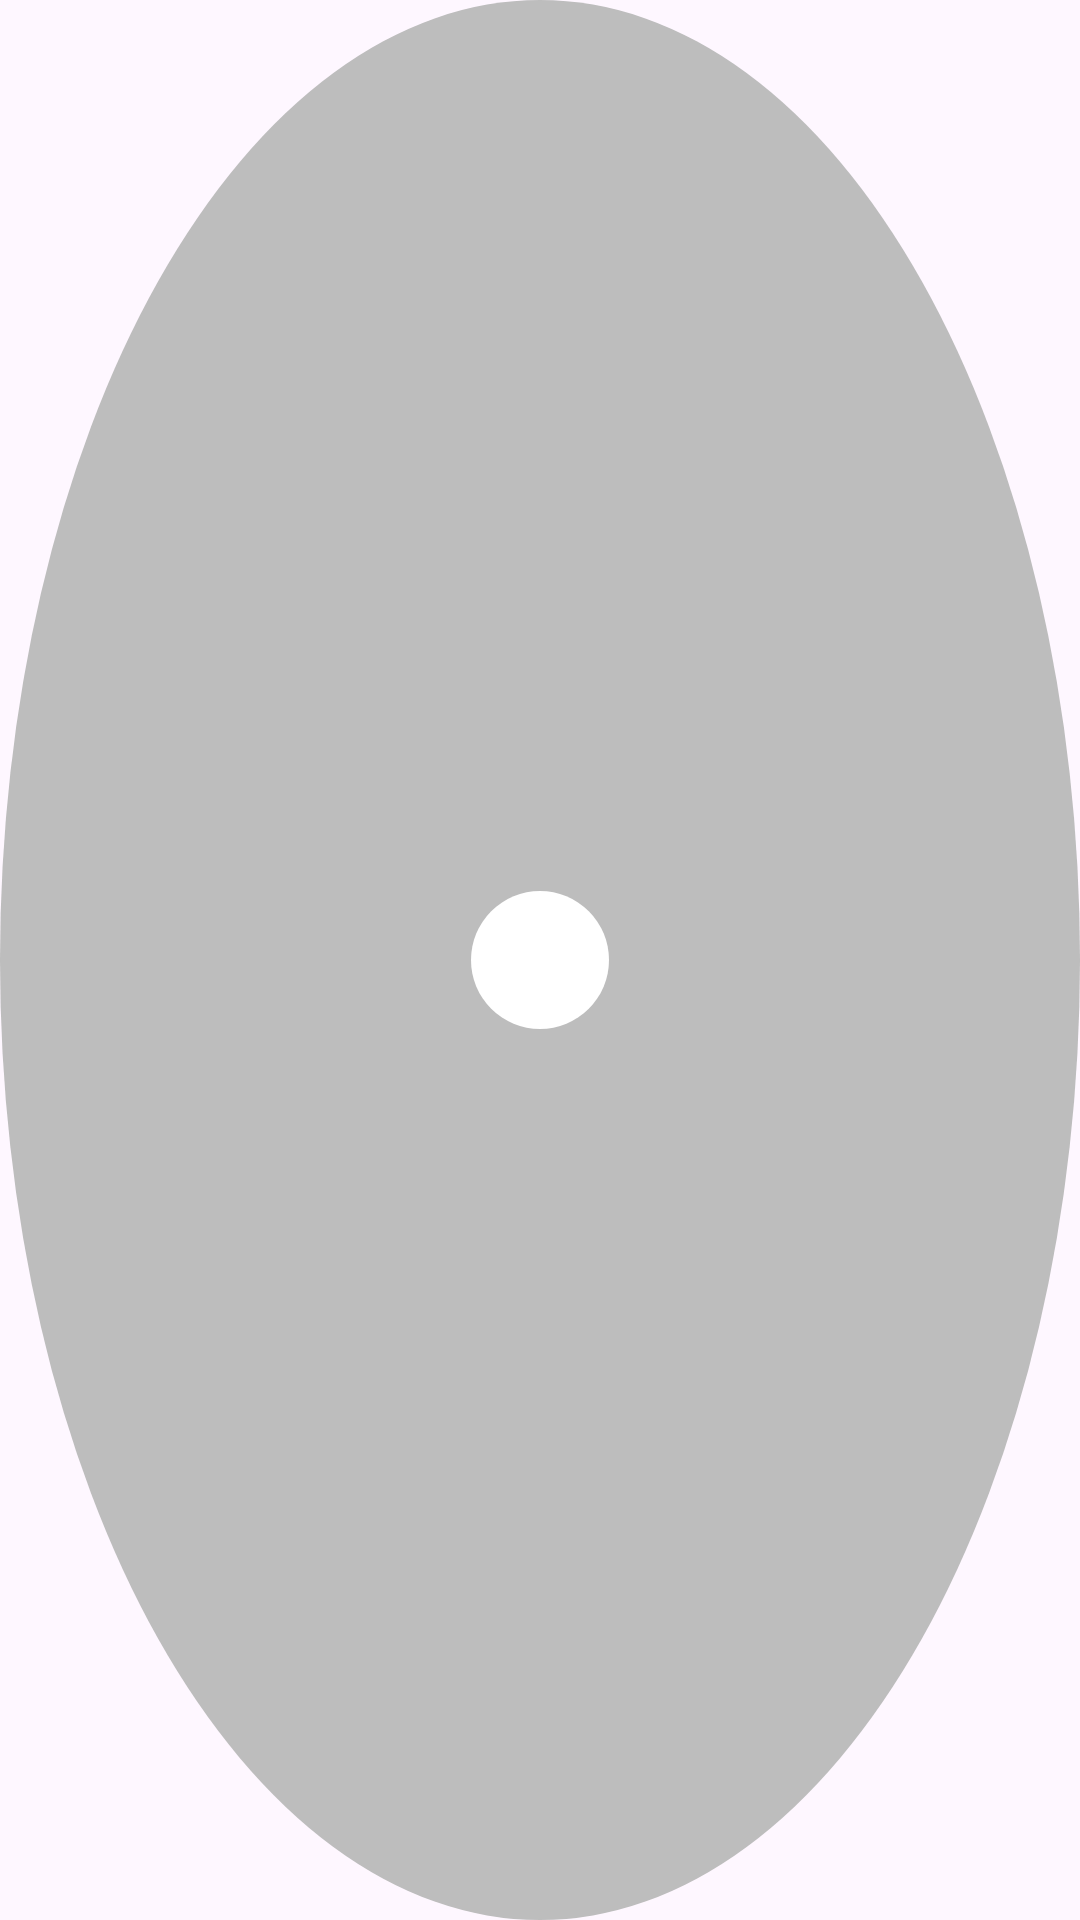

This screen was rendered from an Android layout file. Write that file and the resources it references.
<!-- AndroidManifest.xml: application theme Theme.HelmetHero -->
<!-- res/layout/marker_profile_inactive.xml -->
<?xml version="1.0" encoding="utf-8"?>
<FrameLayout xmlns:android="http://schemas.android.com/apk/res/android"
    android:layout_width="52dp"
    android:layout_height="52dp"
    android:padding="0dp">

    
    <View
        android:id="@+id/inactiveBorder"
        android:layout_width="match_parent"
        android:layout_height="match_parent"
        android:background="@drawable/bg_marker_profile_inactive" />

    <ImageView
        android:id="@+id/imgProfileMarker"
        android:layout_width="46dp"
        android:layout_height="46dp"
        android:layout_gravity="center"
        android:scaleType="centerCrop"
        android:background="@drawable/bg_profile_circle"
        android:padding="0dp" />

</FrameLayout>
<!-- resources referenced by this layout -->
<resources>
  <!-- drawable bg_marker_profile_inactive (drawable) -->
  <shape xmlns:android="http://schemas.android.com/apk/res/android"
      android:shape="oval">
      <solid android:color="#BDBDBD"/> 
      <size android:width="52dp" android:height="52dp"/>
      <stroke android:width="0dp" android:color="#BDBDBD"/>
  </shape>
  <!-- drawable bg_profile_circle (drawable) -->
  <shape xmlns:android="http://schemas.android.com/apk/res/android"
      android:shape="oval">
      <solid android:color="#FFFFFF"/>
      <size android:width="52dp" android:height="52dp"/>
  </shape>
  <style name="Theme.HelmetHero" parent="Base.Theme.HelmetHero" />
  <style name="Base.Theme.HelmetHero" parent="Theme.Material3.DayNight.NoActionBar">
          <item name="colorPrimary">@color/helmet_blue</item>
          <item name="colorOnPrimary">@android:color/white</item>
          <item name="colorPrimaryContainer">@color/helmet_blue</item>
  
          <item name="toolbarStyle">@style/ToolbarTheme</item>
  
          <item name="android:statusBarColor">@color/helmet_blue</item>
          <item name="android:windowLightStatusBar">false</item>
      </style>
  <color name="helmet_blue">#265BB8</color>
  <style name="ToolbarTheme" parent="Widget.Material3.Toolbar">
          <item name="android:background">@color/helmet_blue</item>
          <item name="titleTextColor">@android:color/white</item>
          <item name="android:theme">@style/ThemeOverlay.AppCompat.Dark.ActionBar</item>
      </style>
</resources>
